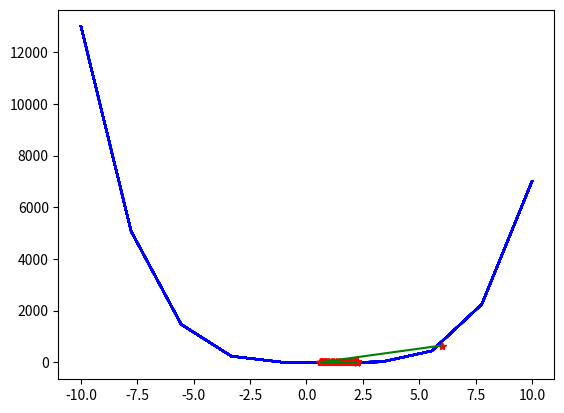

The script that saved this image:

# coding: utf-8

# In[15]:


from matplotlib import pyplot as plt
import numpy as np
#get_ipython().run_line_magic('matplotlib', 'inline')


x_old, x_new, gamma, prec = 0, 6, 0.01, 0.00001

f = lambda x: x**4 - 3 * x**3 + 2
df = lambda x: 4*(x**3) - 9*(x**2)

to_plot =[]
i = 0

to_plot.append(x_new)
while abs(x_new - x_old) > prec:
    x_old = x_new
    x_new += -gamma * df(x_old)
    #to_plot.append(x_new)
    i += 1
    
    data = np.linspace(-10, 10, 10)
    plt.plot(data, f(data), 'b')
    to_plot.append(x_new)

plt.plot(to_plot, [f(x) for x in to_plot], 'r*')
plt.plot(to_plot, [f(x) for x in to_plot], 'g')
plt.show()
    

